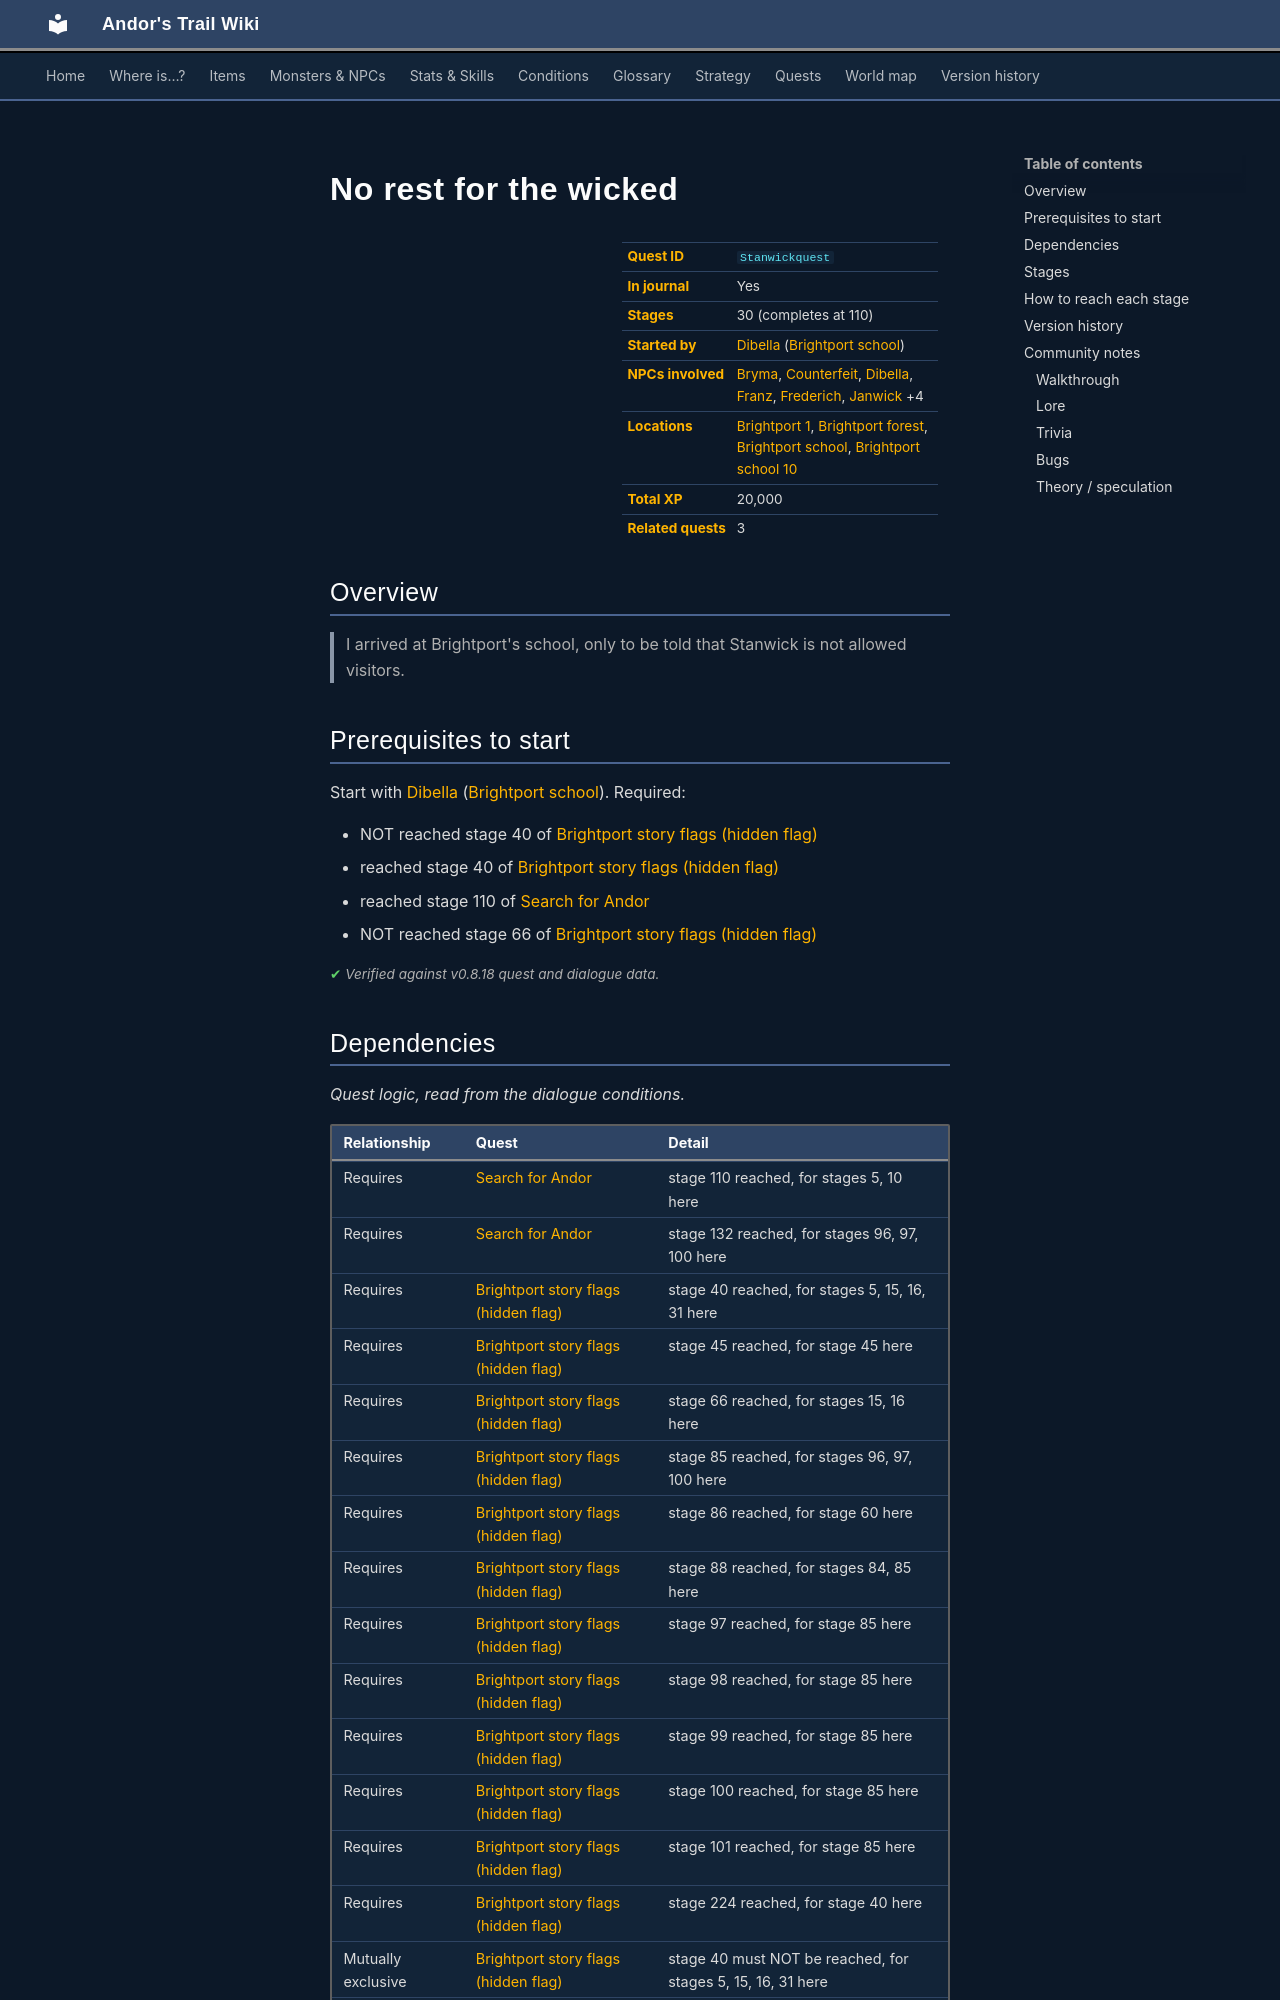

repository: asdfghjkl628/Andor-s-Trail-Wikiiii · page: quests/Stanwickquest/index.html · generator: mkdocs

---
description: "No rest for the wicked is a quest in Andor's Trail, started by Dibella (brightport_school). 30 stages, 20,000 XP in total. I arrived at Brightport's school, only to be told that Stanwick is not allowed visitors."
---

# No rest for the wicked

<div class="infobox" markdown>

| | |
|---|---|
| **Quest ID** | `Stanwickquest` |
| **In journal** | Yes |
| **Stages** | 30 (completes at 110) |
| **Started by** | [Dibella](../monsters/brightportnpc3.md) ([Brightport school](../maps/brightport_school.md)) |
| **NPCs involved** | [Bryma](../monsters/brightportnpc7.md), [Counterfeit](../monsters/brightportthieves2.md), [Dibella](../monsters/brightportnpc3.md), [Franz](../monsters/brightportnpc4.md), [Frederich](../monsters/brightportnpc5.md), [Janwick](../monsters/brightportnpc8.md) +4 |
| **Locations** | [Brightport 1](../maps/brightport1.md), [Brightport forest](../maps/brightport_forest.md), [Brightport school](../maps/brightport_school.md), [Brightport school 10](../maps/brightport_school10.md) |
| **Total XP** | 20,000 |
| **Related quests** | 3 |

</div>

## Overview

> I arrived at Brightport's school, only to be told that Stanwick is not allowed visitors.

## Prerequisites to start

Start with [Dibella](../monsters/brightportnpc3.md) ([Brightport school](../maps/brightport_school.md)). Required:

- NOT reached stage 40 of [Brightport story flags (hidden flag)](../quests/brightport_nondisplay.md#stage-40)
- reached stage 40 of [Brightport story flags (hidden flag)](../quests/brightport_nondisplay.md#stage-40)
- reached stage 110 of [Search for Andor](../quests/andor.md#stage-110)
- NOT reached stage 66 of [Brightport story flags (hidden flag)](../quests/brightport_nondisplay.md#stage-66)


<p class="verified">Verified against v0.8.18 quest and dialogue data.</p>

## Dependencies

*Quest logic, read from the dialogue conditions.*

| Relationship | Quest | Detail |
|---|---|---|
| Requires | [Search for Andor](andor.md#stage-110) | stage 110 reached, for stages 5, 10 here |
| Requires | [Search for Andor](andor.md#stage-132) | stage 132 reached, for stages 96, 97, 100 here |
| Requires | [Brightport story flags (hidden flag)](brightport_nondisplay.md#stage-40) | stage 40 reached, for stages 5, 15, 16, 31 here |
| Requires | [Brightport story flags (hidden flag)](brightport_nondisplay.md#stage-45) | stage 45 reached, for stage 45 here |
| Requires | [Brightport story flags (hidden flag)](brightport_nondisplay.md#stage-66) | stage 66 reached, for stages 15, 16 here |
| Requires | [Brightport story flags (hidden flag)](brightport_nondisplay.md#stage-85) | stage 85 reached, for stages 96, 97, 100 here |
| Requires | [Brightport story flags (hidden flag)](brightport_nondisplay.md#stage-86) | stage 86 reached, for stage 60 here |
| Requires | [Brightport story flags (hidden flag)](brightport_nondisplay.md#stage-88) | stage 88 reached, for stages 84, 85 here |
| Requires | [Brightport story flags (hidden flag)](brightport_nondisplay.md#stage-97) | stage 97 reached, for stage 85 here |
| Requires | [Brightport story flags (hidden flag)](brightport_nondisplay.md#stage-98) | stage 98 reached, for stage 85 here |
| Requires | [Brightport story flags (hidden flag)](brightport_nondisplay.md#stage-99) | stage 99 reached, for stage 85 here |
| Requires | [Brightport story flags (hidden flag)](brightport_nondisplay.md#stage-100) | stage 100 reached, for stage 85 here |
| Requires | [Brightport story flags (hidden flag)](brightport_nondisplay.md#stage-101) | stage 101 reached, for stage 85 here |
| Requires | [Brightport story flags (hidden flag)](brightport_nondisplay.md#stage-224) | stage 224 reached, for stage 40 here |
| Mutually exclusive | [Brightport story flags (hidden flag)](brightport_nondisplay.md#stage-40) | stage 40 must NOT be reached, for stages 5, 15, 16, 31 here |
| Mutually exclusive | [Brightport story flags (hidden flag)](brightport_nondisplay.md#stage-50) | stage 50 must NOT be reached, for stages 20, 25 here |
| Mutually exclusive | [Brightport story flags (hidden flag)](brightport_nondisplay.md#stage-66) | stage 66 must NOT be reached, for stage 5 here |
| Mutually exclusive | [Brightport story flags (hidden flag)](brightport_nondisplay.md#stage-70) | stage 70 must NOT be reached, for stage 110 here |
| Mutually exclusive | [Brightport story flags (hidden flag)](brightport_nondisplay.md#stage-80) | stage 80 must NOT be reached, for stage 47 here |
| Mutually exclusive | [Brightport story flags (hidden flag)](brightport_nondisplay.md#stage-94) | stage 94 must NOT be reached, for stages 84, 85 here |
| Mutually exclusive | [Brightport story flags (hidden flag)](brightport_nondisplay.md#stage-95) | stage 95 must NOT be reached, for stage 85 here |
| Unlocks | [Search for Andor](andor.md#stage-126) | stage 126 there needs stage 20 here |
| Unlocks | [The balance of scales](brightport_lizard.md#stage-5) | stage 5 there needs stage 95 here |
| Unlocks | [The balance of scales](brightport_lizard.md#stage-10) | stage 10 there needs stage 95 here |
| Unlocks | [Brightport story flags (hidden flag)](brightport_nondisplay.md#stage-42) | stage 42 there needs stage 25 here |
| Unlocks | [Brightport story flags (hidden flag)](brightport_nondisplay.md#stage-55) | stage 55 there needs stage 25 here |
| Unlocks | [Brightport story flags (hidden flag)](brightport_nondisplay.md#stage-70) | stage 70 there needs stages 25, 96 here |
| Unlocks | [Brightport story flags (hidden flag)](brightport_nondisplay.md#stage-75) | stage 75 there needs stages 35, 45 here |
| Unlocks | [Brightport story flags (hidden flag)](brightport_nondisplay.md#stage-80) | stage 80 there needs stages 35, 46 here |
| Unlocks | [Brightport story flags (hidden flag)](brightport_nondisplay.md#stage-85) | stage 85 there needs stage 35 here |
| Unlocks | [Brightport story flags (hidden flag)](brightport_nondisplay.md#stage-237) | stage 237 there needs stage 15 here |
| Unlocks | [Brightport story flags (hidden flag)](brightport_nondisplay.md#stage-248) | stage 248 there needs stages 10, 55 here |
| Blocks | [Search for Andor](andor.md#stage-126) | reaching stage 25 here closes stage 126 there |
